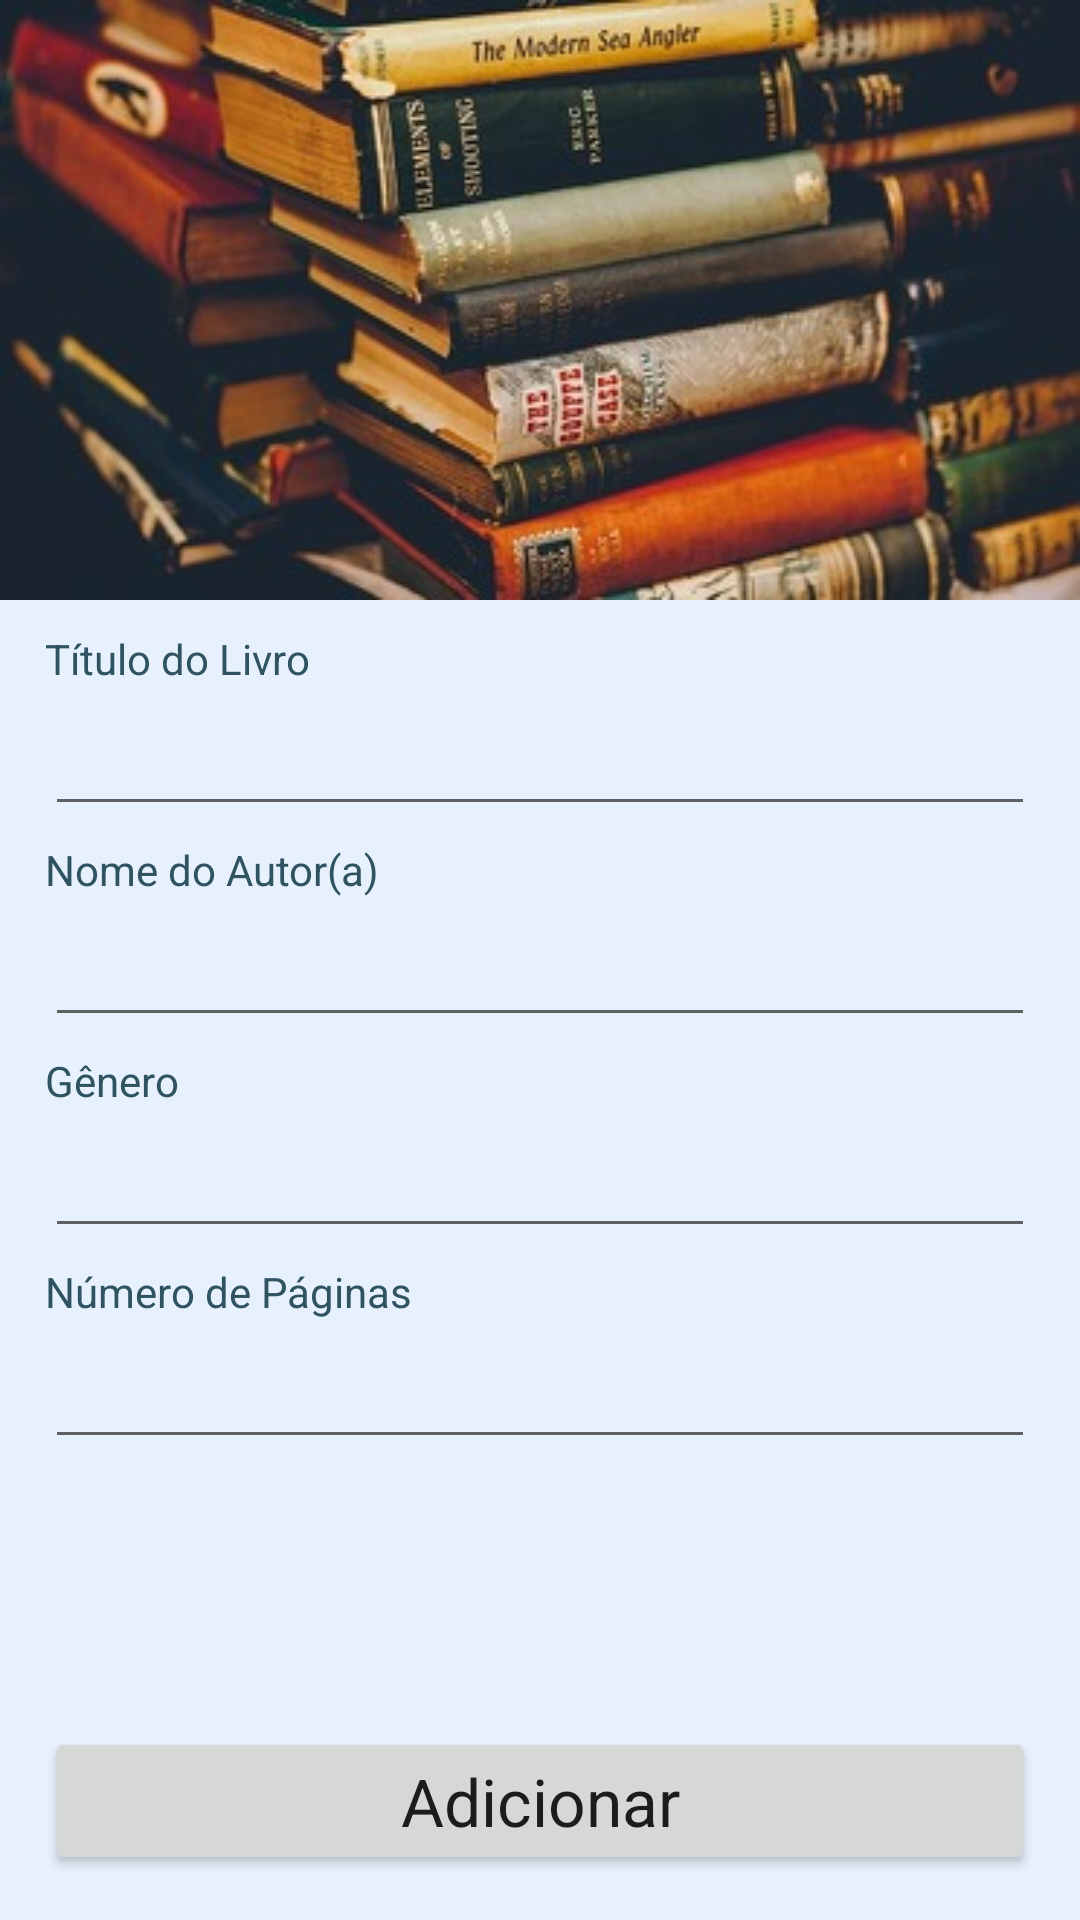

Layout XML and referenced resources for this Android screen:
<!-- AndroidManifest.xml: application theme Theme.BookList -->
<!-- res/layout/activity_form.xml -->
<?xml version="1.0" encoding="utf-8"?>
<androidx.constraintlayout.widget.ConstraintLayout xmlns:android="http://schemas.android.com/apk/res/android"
    xmlns:app="http://schemas.android.com/apk/res-auto"
    xmlns:tools="http://schemas.android.com/tools"
    android:layout_width="match_parent"
    android:layout_height="match_parent"
    android:background="@color/background"
    tools:context=".FormActivity">

    <ImageView
        android:id="@+id/cardIV"
        android:layout_width="match_parent"
        android:layout_height="wrap_content"
        android:scaleType="fitXY"
        android:src="@drawable/bookbackground"
        app:layout_constraintEnd_toEndOf="parent"
        app:layout_constraintStart_toStartOf="parent"
        app:layout_constraintTop_toTopOf="parent"

        />

    <TextView
        android:id="@+id/bookNameTV"
        android:layout_width="0dp"
        android:layout_height="wrap_content"
        android:layout_marginTop="10dp"
        android:layout_marginRight="15dp"
        android:layout_marginLeft="15dp"
        android:text="@string/t_tulo_do_livro"
        android:textColor="@color/text_02"
        app:layout_constraintEnd_toEndOf="parent"
        app:layout_constraintStart_toStartOf="parent"
        app:layout_constraintTop_toBottomOf="@+id/cardIV"
        tools:ignore="TextContrastCheck" />

    <EditText
        android:id="@+id/bookNameET"
        android:layout_width="0dp"
        android:layout_height="wrap_content"
        android:layout_marginTop="5dp"
        android:layout_marginRight="15dp"
        android:layout_marginLeft="15dp"
        android:ems="10"
        android:inputType="textPersonName"
        android:minHeight="35dp"
        app:layout_constraintEnd_toEndOf="parent"
        app:layout_constraintStart_toStartOf="parent"
        app:layout_constraintTop_toBottomOf="@+id/bookNameTV"
        tools:ignore="SpeakableTextPresentCheck" />

    <TextView
        android:id="@+id/authorNameTV"
        android:layout_width="0dp"
        android:layout_height="wrap_content"
        android:layout_marginTop="5dp"
        android:layout_marginRight="15dp"
        android:layout_marginLeft="15dp"
        android:textColor="@color/text_02"
        android:text="@string/nome_do_autor"
        app:layout_constraintEnd_toEndOf="parent"
        app:layout_constraintStart_toStartOf="parent"
        app:layout_constraintTop_toBottomOf="@id/bookNameET"
        tools:ignore="TextContrastCheck" />

    <EditText
        android:id="@+id/authorNameET"
        android:layout_width="0dp"
        android:layout_height="wrap_content"
        android:layout_marginTop="5dp"
        android:layout_marginRight="15dp"
        android:layout_marginLeft="15dp"
        android:ems="10"
        android:inputType="textPersonName"
        android:minHeight="35dp"
        app:layout_constraintEnd_toEndOf="parent"
        app:layout_constraintStart_toStartOf="parent"
        app:layout_constraintTop_toBottomOf="@id/authorNameTV"
        tools:ignore="SpeakableTextPresentCheck" />

    <TextView
        android:id="@+id/genreTV"
        android:layout_width="0dp"
        android:layout_height="wrap_content"
        android:layout_marginTop="5dp"
        android:layout_marginRight="15dp"
        android:layout_marginLeft="15dp"
        android:textColor="@color/text_02"
        android:text="@string/g_nero"
        app:layout_constraintEnd_toEndOf="parent"
        app:layout_constraintStart_toStartOf="parent"
        app:layout_constraintTop_toBottomOf="@id/authorNameET"
        tools:ignore="TextContrastCheck" />

    <EditText
        android:id="@+id/genreET"
        android:layout_width="0dp"
        android:layout_height="wrap_content"
        android:layout_marginTop="5dp"
        android:layout_marginRight="15dp"
        android:layout_marginLeft="15dp"
        android:ems="10"
        android:importantForAutofill="no"
        android:inputType="textPersonName"
        android:minHeight="35dp"
        app:layout_constraintEnd_toEndOf="parent"
        app:layout_constraintStart_toStartOf="parent"
        app:layout_constraintTop_toBottomOf="@id/genreTV"
        tools:ignore="SpeakableTextPresentCheck" />

    <TextView
        android:id="@+id/pagesTV"
        android:layout_width="0dp"
        android:layout_height="wrap_content"
        android:layout_marginTop="5dp"
        android:layout_marginRight="15dp"
        android:layout_marginLeft="15dp"
        android:textColor="@color/text_02"
        android:text="@string/n_mero_de_p_ginas"
        app:layout_constraintBottom_toTopOf="@+id/pagesET"
        app:layout_constraintEnd_toEndOf="parent"
        app:layout_constraintStart_toStartOf="parent"
        app:layout_constraintTop_toBottomOf="@id/genreET"
        tools:ignore="TextContrastCheck" />

    <EditText
        android:id="@+id/pagesET"
        android:layout_width="0dp"
        android:layout_height="wrap_content"
        android:layout_marginTop="5dp"
        android:layout_marginRight="15dp"
        android:layout_marginLeft="15dp"
        android:ems="10"
        android:importantForAutofill="no"
        android:inputType="number"
        android:minHeight="35dp"
        app:layout_constraintEnd_toEndOf="parent"
        app:layout_constraintStart_toStartOf="parent"
        app:layout_constraintTop_toBottomOf="@id/pagesTV"
        tools:ignore="SpeakableTextPresentCheck" />

    <Button
        android:id="@+id/saveFormBtn"
        android:layout_width="match_parent"
        android:layout_height="wrap_content"
        android:layout_margin="15dp"
        android:text="@string/adicionar"
        android:textAppearance="@style/TextAppearance.AppCompat.Large"
        app:layout_constraintBottom_toBottomOf="parent"
        app:layout_constraintStart_toStartOf="parent"
        tools:ignore="TextContrastCheck" />

</androidx.constraintlayout.widget.ConstraintLayout>
<!-- resources referenced by this layout -->
<resources>
  <color name="background">#FFE7F1FD</color>
  <color name="text_02">#FF2F5361</color>
  <!-- drawable bookbackground: jpg bitmap (drawable-v24, 31288 bytes) -->
  <string name="adicionar">Adicionar</string>
  <string name="g_nero">Gênero</string>
  <string name="n_mero_de_p_ginas">Número de Páginas</string>
  <string name="nome_do_autor">Nome do Autor(a)</string>
  <string name="t_tulo_do_livro">Título do Livro</string>
  <style name="Theme.BookList" parent="Theme.MaterialComponents.DayNight.DarkActionBar">
          
          <item name="colorPrimary">@color/blue_light_02</item>
          <item name="colorPrimaryVariant">@color/blue_dark_02</item>
          <item name="colorOnPrimary">@color/white</item>
          
          <item name="colorSecondary">@color/teal_200</item>
          <item name="colorSecondaryVariant">@color/teal_700</item>
          <item name="colorOnSecondary">@color/black</item>
          
          <item name="android:statusBarColor" tools:targetApi="l">?attr/colorPrimaryVariant</item>
          
      </style>
  <color name="blue_light_02">#FF6EC6E6</color>
  <color name="blue_dark_02">#FF1F87AD</color>
  <color name="white">#FFFFFFFF</color>
  <color name="teal_200">#FF03DAC5</color>
  <color name="teal_700">#FF018786</color>
  <color name="black">#FF000000</color>
</resources>
